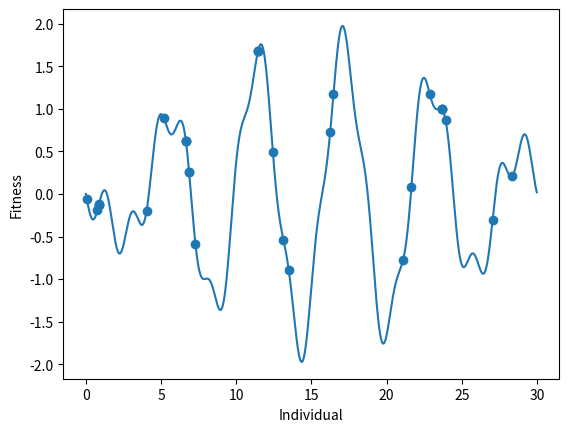
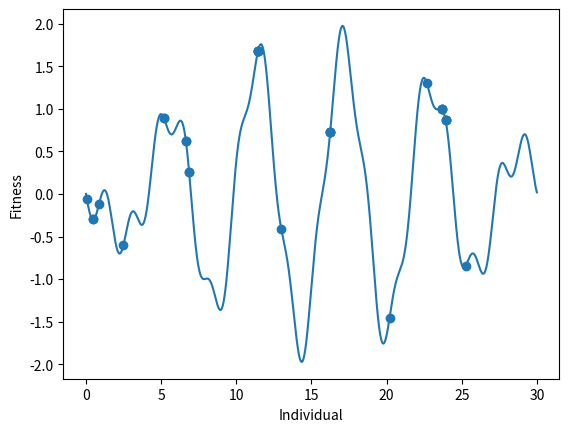
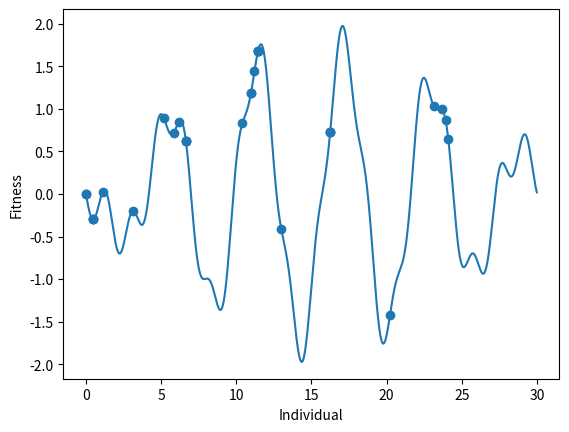
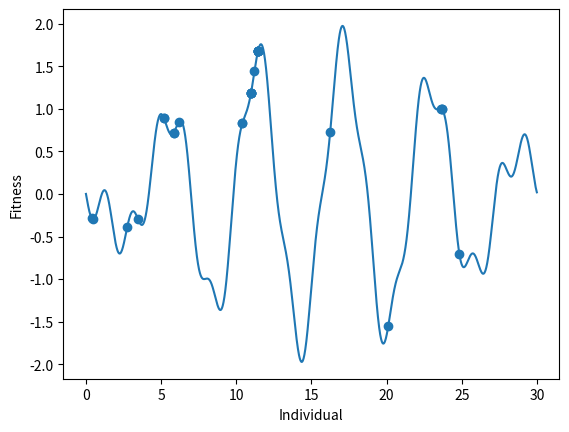
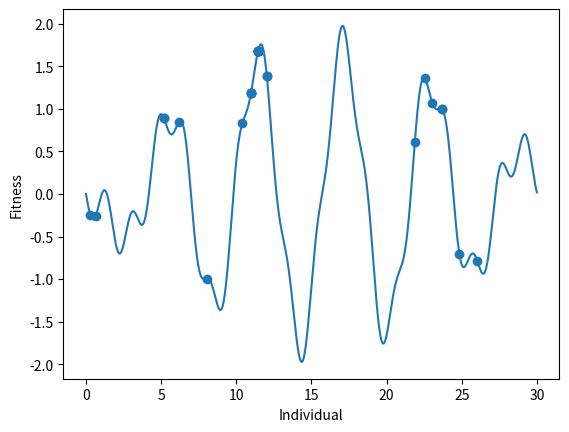
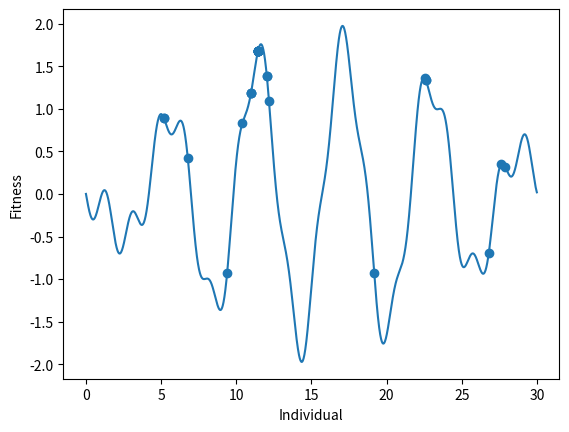
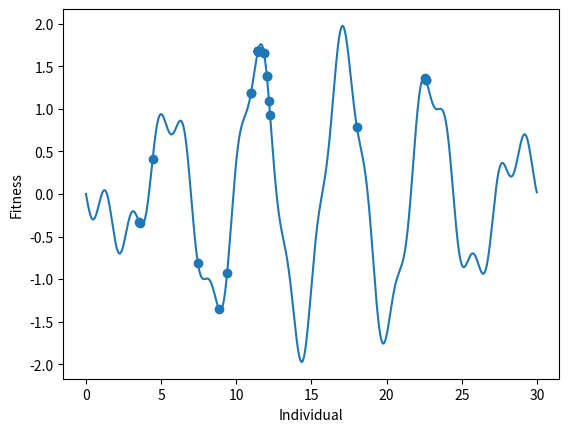
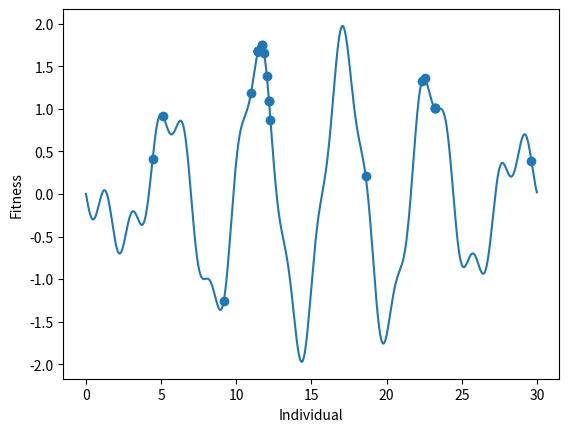
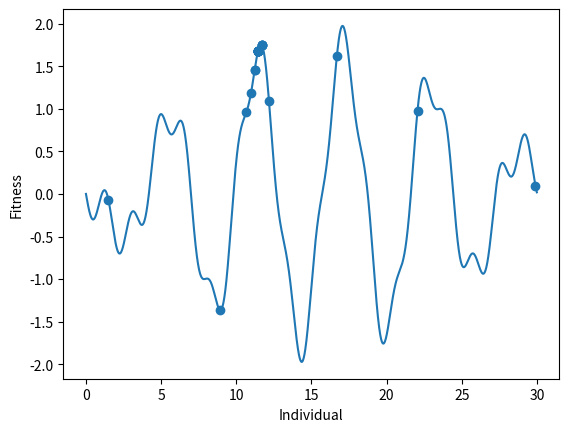
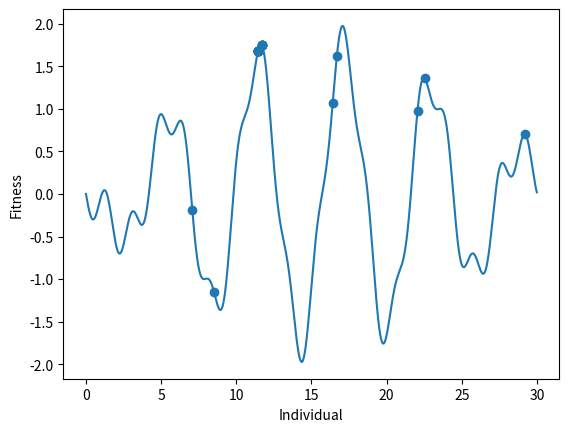
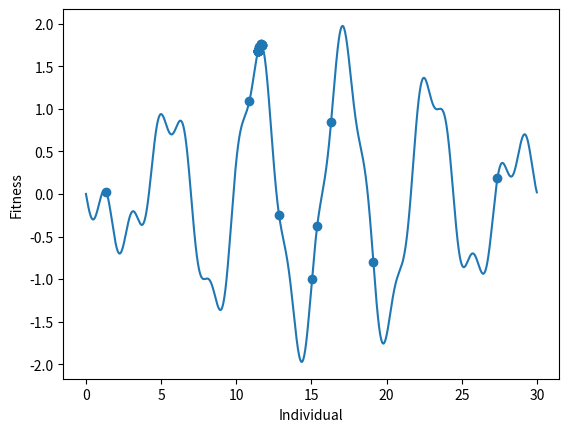
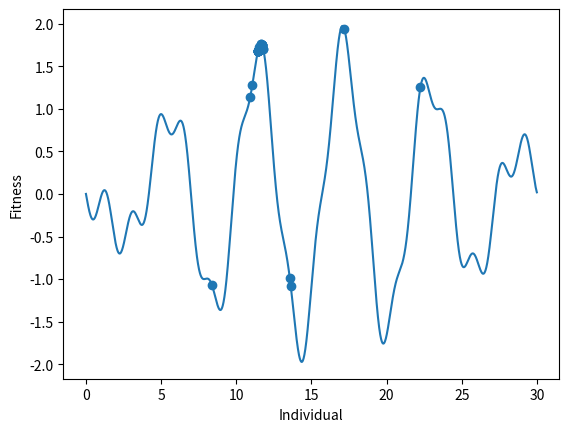
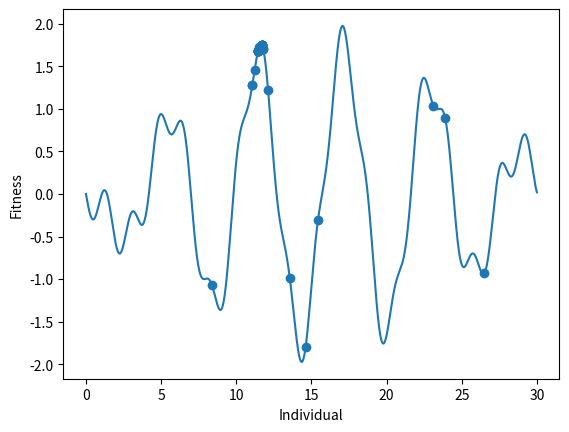
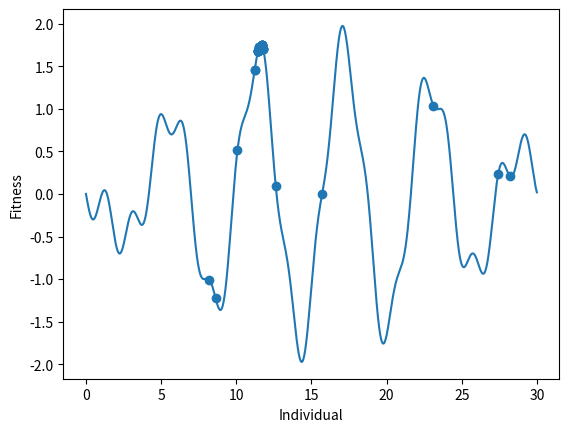
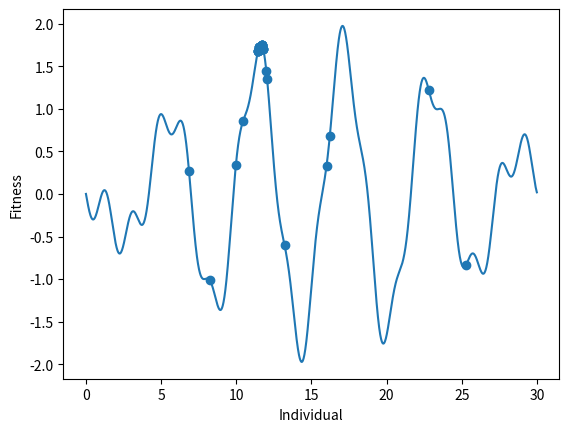
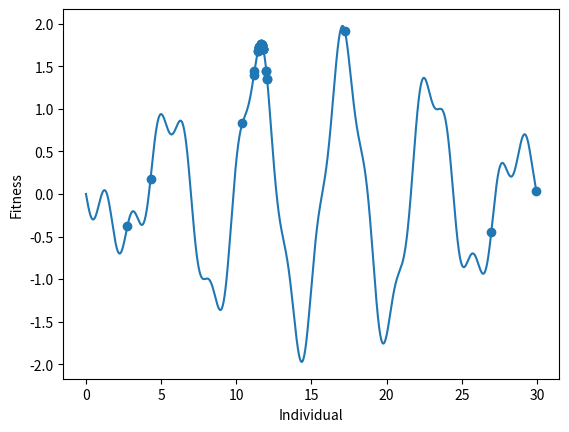

These charts were generated, in order, by the following Python code:
from random import uniform, random, choice, seed
from math import sin
from matplotlib import pyplot as plt



def main():
    # ConstParameters
    POP_SIZE = 30
    MAX_GENS = 30

    population = [uniform(0, 30) for _ in range(POP_SIZE)]
    current_generation = 0

    while current_generation < MAX_GENS:
        current_generation += 1
        population = get_next_population(population)
        graph(population, current_generation)  # Show the graph every generation
        mutate(population)


def get_fitness(x):
    return pow(sin(1.2 * x), 3) - sin(x)


def get_next_population(population):
    next_gen = []
    while len(next_gen) < len(population) * 0.8:
        a, b = choice(population), choice(population)
        winner = max(a, b, key=lambda x: get_fitness(x))
        next_gen.append(winner)
    while len(next_gen) < len(population):
        next_gen.append(uniform(0, 30))
    return next_gen


def mutate(population):
    MUTATION_CHANCE = 0.2
    for i, p in enumerate(population):
        if random() < MUTATION_CHANCE:
            population[i] = clamp(p + uniform(-1, 1))


def clamp(x):
    if x < 0:
        return 0
    if x > 30:
        return 30
    return x

def graph(population, generation):
    x = [i/100 for i in range(3000)]
    y = [get_fitness(i) for i in x]

    fig = plt.figure()

    plt.plot(x, y)
    plt.scatter(population, [get_fitness(p) for p in population])
    plt.ylabel("Fitness")
    plt.xlabel("Individual")

    fig.savefig(F'plot{generation}.png')
    plt.close(fig)

if __name__ == "__main__":
    seed(1)
    main()
